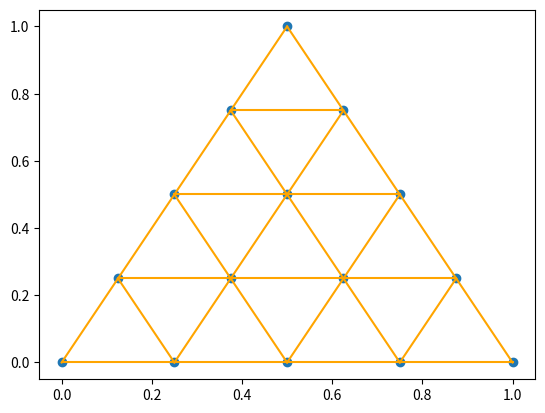

Python code for this plot:
import numpy as np
import matplotlib.pyplot as plt
import time

"""Module for creating and manipulating triangular meshes. 
[redacted]
[redacted] """

class TriangularMesh:
    """Triangular mesh constructed from given triangulation.
    
    Parameters
    ----------
    nodes: numpy.array, shape (n_nodes, 2)
        Nodes in triangulation
    elements: numpy.array, shape (n_elements, 3)
        Elements in triangulation

    Attributes
    ----------
    edges: numpy.array, shape (n_edges, 2)
        Unique edges in the triangulation
    """
    def __init__(self, nodes, elements):
        self.nodes = nodes
        self.elements = np.sort(elements, axis=1)
        self.n_nodes = nodes.shape[0]
        self.n_elements = elements.shape[0]
        self.edges, self.elem_to_edges = self.__get_edges(self.nodes, self.elements)

    def __get_edges(self, nodes, elements):
        """Returns the (unique) edges of given triangulation and map from the triangulation
        elements to the edges"""
        e_ref = np.array([[0,1], [1,2], [0,2]])
        edges = np.concatenate([elements[:, e_ref[i,:]] for i in range(e_ref.shape[0])])
        edges_unique, indices = np.unique(edges, axis=0, return_inverse=True)
        elem_to_edges = indices.reshape((3, self.n_elements)).T
        return edges_unique, elem_to_edges

    def visualize(self): 
        visualize_mesh(self)


def uniform_mesh(n):
    """Creates a uniform triangulation on the unit square
    
    Parameters
    ----------
    n: int
        Defines the grade of refinement. The resulting mesh
        has (2^n + 1)*(2^n + 1) nodes. 

    Returns
    -------
    TriangularMesh
        Uniform triangularized mesh
    """
    nodes = np.array([[0,0], [1,0], [0,1], [1,1]])
    elements = np.array([[0, 1, 3], [0, 3, 2]])
    mesh = TriangularMesh(nodes, elements)
    for i in range(n):
        mesh = refined_mesh(mesh)
    return mesh

def refined_mesh(mesh):
    """Uniformly refines triangular mesh to a finer grid
    
    Parameters
    ----------
    mesh: TriangularMesh
        original mesh to refine

    Returns
    -------
    TriangularMesh
        new refined mesh
    """
    nodes = mesh.nodes
    elements = mesh.elements
    edges = mesh.edges
    elem_to_edges = mesh.elem_to_edges
    n_nodes = nodes.shape[0]
    n_elements = elements.shape
    
    # Create nodes for refined mesh
    edge_nodes = (nodes[edges[:,0],:] + nodes[edges[:,1],:]) / 2
    nodes_refined = np.concatenate((nodes, edge_nodes))

    # Create elements for refined mesh
    elems_1 = np.array([elements[:,0],
                        elem_to_edges[:,0] + n_nodes,
                        elem_to_edges[:,2] + n_nodes]).T
    elems_2 = np.array([elements[:,1],
                        elem_to_edges[:,0] + n_nodes,
                        elem_to_edges[:,1] + n_nodes]).T
    elems_3 = np.array([elements[:,2],
                        elem_to_edges[:,2] + n_nodes,
                        elem_to_edges[:,1] + n_nodes]).T
    elems_4 = np.array([elem_to_edges[:,0] + n_nodes,
                        elem_to_edges[:,1] + n_nodes,
                        elem_to_edges[:,2] + n_nodes]).T
    elements_refined = np.concatenate((elems_1, elems_2, elems_3, elems_4))

    mesh_refined = TriangularMesh(nodes_refined, elements_refined)
    return mesh_refined                             


def visualize_mesh(mesh):
    """Function for visualizing a mesh
    
    Parameters
    ----------
    mesh:
    """
    nodes = mesh.nodes
    edges = mesh.edges
    edge_coords = nodes[edges]
    plt.figure()
    plt.scatter(nodes[:,0], nodes[:,1])
    for edge in edge_coords:
        plt.plot(edge[:,0], edge[:,1], color="orange")
    plt.show()
    

if __name__ == "__main__":
    p = np.array([[0,0], [1,0], [0.5,1]])
    t = np.array([[0, 1, 2]])
    mesh = TriangularMesh(p, t)
    refined_mesh(refined_mesh(mesh)).visualize()
    start = time.time()
    uniform_mesh(5)
    end = time.time()
    print(end-start)
    #print(t)
    #print(np.sort(t, axis=1))